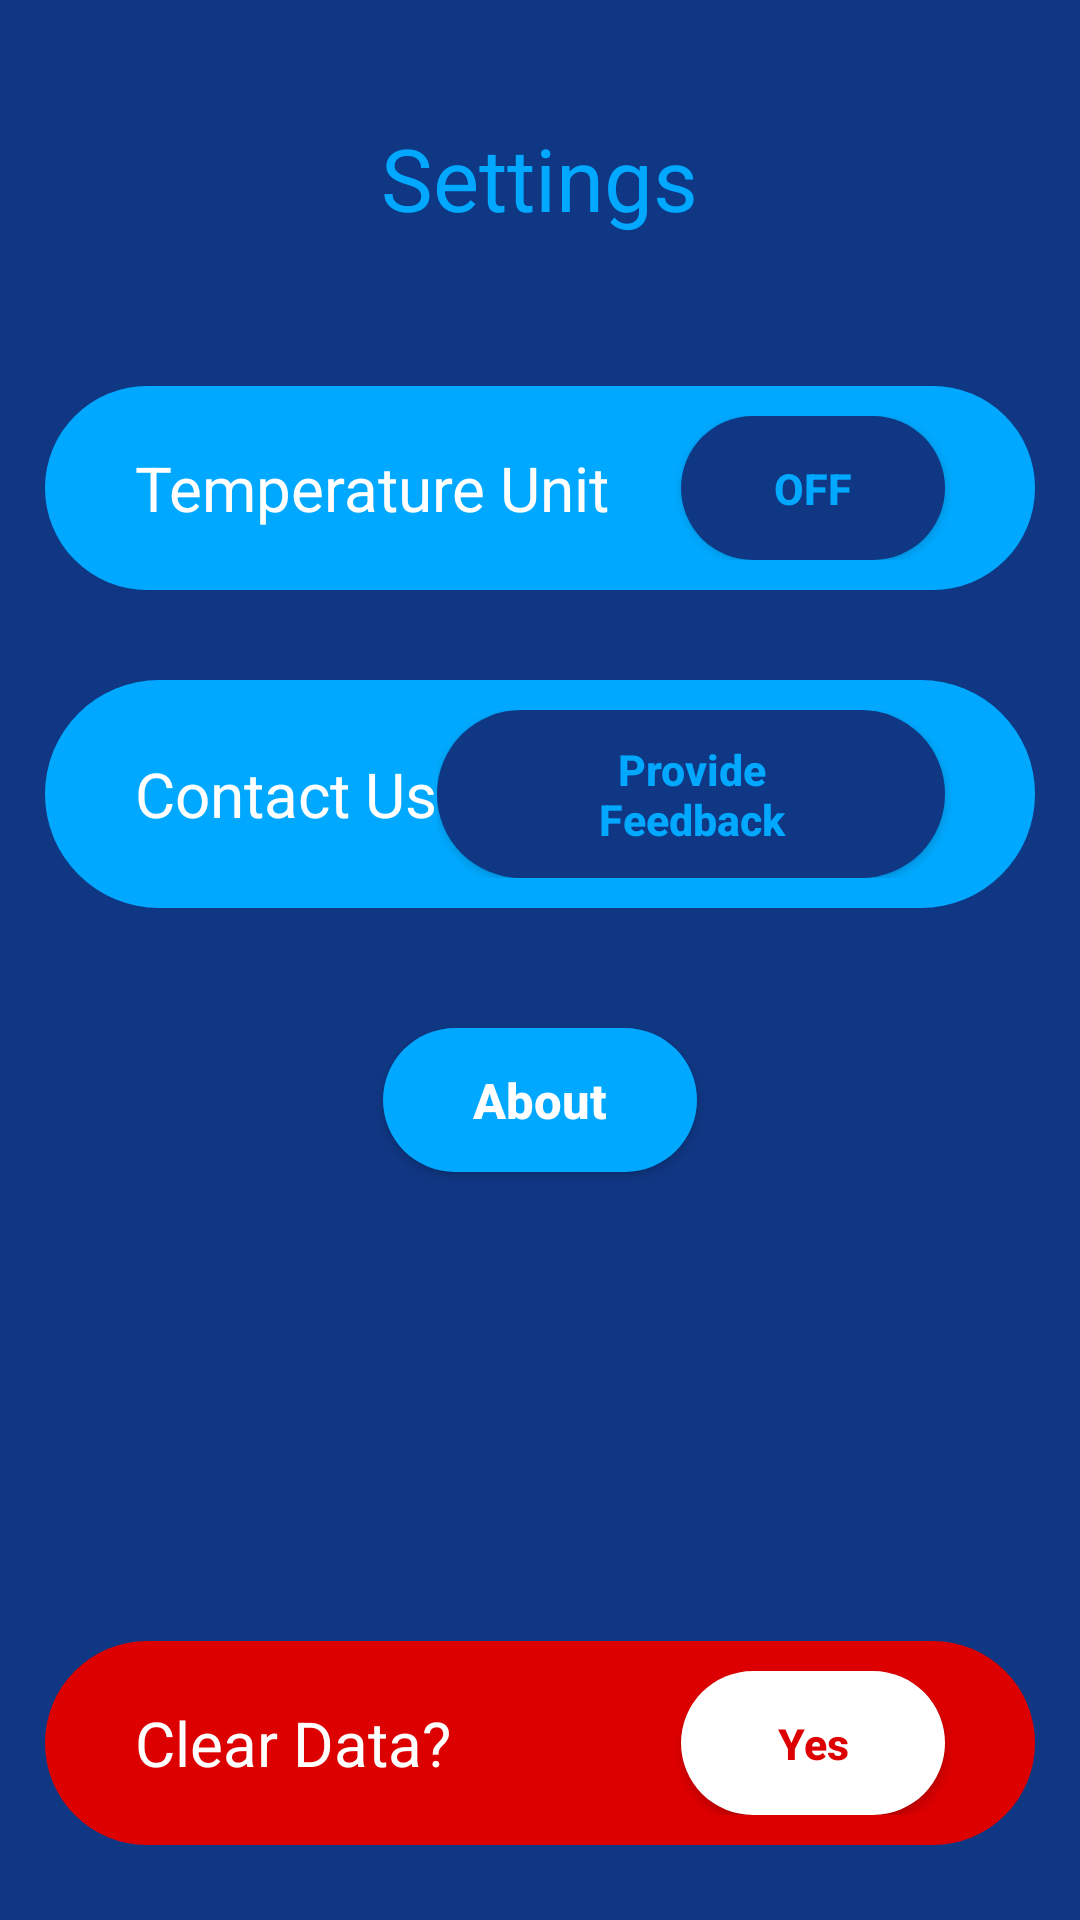

Layout XML and referenced resources for this Android screen:
<!-- AndroidManifest.xml: application theme Theme.WeatherApp -->
<!-- res/layout/activity_settings.xml -->
<?xml version="1.0" encoding="utf-8"?>
<LinearLayout xmlns:android="http://schemas.android.com/apk/res/android"
    xmlns:tools="http://schemas.android.com/tools"
    android:id="@+id/main"
    android:layout_width="match_parent"
    android:layout_height="match_parent"
    android:orientation="vertical"
    android:background="?attr/colorPrimary"
    tools:context=".Settings">


    <TextView
        android:layout_width="wrap_content"
        android:layout_height="wrap_content"
        android:text="@string/settings"
        android:textColor="?attr/textFillColor"
        android:textSize="14pt"
        android:layout_gravity="center"
        android:layout_marginTop="40dp"/>

    <LinearLayout
        android:layout_width="match_parent"
        android:layout_height="wrap_content"
        android:orientation="horizontal"
        android:layout_marginTop="50dp"
        android:background="@drawable/button_bg"
        android:paddingTop="10dp"
        android:paddingBottom="10dp"
        android:layout_marginStart="15dp"
        android:layout_marginEnd="15dp">

        <TextView
            android:layout_width="wrap_content"
            android:layout_height="wrap_content"
            android:text="@string/tempUnit"
            android:textColor="?attr/colorSecondary"
            android:textSize="10pt"
            android:layout_marginStart="30dp"
            android:layout_gravity="center"/>

        <LinearLayout
            android:layout_width="match_parent"
            android:layout_height="wrap_content"
            android:orientation="vertical">

            <ToggleButton
                android:id="@+id/tempUnit_ToggleButton"
                android:layout_width="wrap_content"
                android:layout_height="wrap_content"
                android:layout_gravity="end"
                android:layout_marginEnd="30dp"
                android:background="@drawable/button_bg2"
                android:paddingStart="30dp"
                android:paddingTop="10dp"
                android:paddingEnd="30dp"
                android:paddingBottom="10dp"
                android:textAllCaps="false"
                android:textColor="?attr/textFillColor"
                android:textSize="7pt"
                android:textStyle="bold"
                tools:ignore="TextSizeCheck" />
        </LinearLayout>
    </LinearLayout>

    <LinearLayout
        android:layout_width="match_parent"
        android:layout_height="wrap_content"
        android:orientation="horizontal"
        android:layout_marginTop="30dp"
        android:background="@drawable/button_bg"
        android:paddingTop="10dp"
        android:paddingBottom="10dp"
        android:layout_marginStart="15dp"
        android:layout_marginEnd="15dp">

        <TextView
            android:layout_width="wrap_content"
            android:layout_height="wrap_content"
            android:text="@string/contact"
            android:textColor="?attr/colorSecondary"
            android:textSize="10pt"
            android:layout_marginStart="30dp"
            android:layout_gravity="center"/>

        <LinearLayout
            android:layout_width="match_parent"
            android:layout_height="wrap_content"
            android:orientation="vertical">

            <Button
                android:id="@+id/feedback_Button"
                android:layout_width="wrap_content"
                android:layout_height="wrap_content"
                android:layout_gravity="end"
                android:layout_marginEnd="30dp"
                android:background="@drawable/button_bg2"
                android:paddingStart="30dp"
                android:paddingTop="10dp"
                android:paddingEnd="30dp"
                android:paddingBottom="10dp"
                android:text="@string/feedback"
                android:textAllCaps="false"
                android:textColor="?attr/textFillColor"
                android:textSize="7pt"
                android:textStyle="bold"
                tools:ignore="TextSizeCheck" />
        </LinearLayout>
    </LinearLayout>

    <Button
        android:id="@+id/about_Button"
        android:layout_width="wrap_content"
        android:layout_height="wrap_content"
        android:textSize="8pt"
        android:text="@string/about"
        android:textColor="?attr/colorSecondary"
        android:background="@drawable/button_bg"
        android:layout_gravity="center"
        android:layout_marginTop="40dp"
        android:layout_marginBottom="10dp"
        android:paddingTop="10dp"
        android:paddingBottom="10dp"
        android:paddingStart="30dp"
        android:paddingEnd="30dp"
        android:visibility="visible"
        android:textAllCaps="false"
        android:textStyle="bold"/>

    <LinearLayout
        android:layout_width="match_parent"
        android:layout_height="match_parent"
        android:orientation="horizontal"
        android:gravity="bottom">

        <LinearLayout
            android:layout_width="match_parent"
            android:layout_height="wrap_content"
            android:orientation="horizontal"
            android:layout_marginBottom="25dp"
            android:background="@drawable/warning_bg"
            android:paddingTop="10dp"
            android:paddingBottom="10dp"
            android:layout_marginStart="15dp"
            android:layout_marginEnd="15dp">

            <TextView
                android:layout_width="wrap_content"
                android:layout_height="wrap_content"
                android:text="@string/clearData"
                android:textColor="?attr/colorSecondary"
                android:textSize="10pt"
                android:layout_marginStart="30dp"
                android:layout_gravity="center"/>

            <LinearLayout
                android:layout_width="match_parent"
                android:layout_height="wrap_content"
                android:orientation="vertical">

                <Button
                    android:id="@+id/reset_Button"
                    android:layout_width="wrap_content"
                    android:layout_height="wrap_content"
                    android:layout_gravity="end"
                    android:layout_marginEnd="30dp"
                    android:background="@drawable/warning_button_bg"
                    android:paddingStart="30dp"
                    android:paddingTop="10dp"
                    android:paddingEnd="30dp"
                    android:paddingBottom="10dp"
                    android:text="@string/yes"
                    android:textAllCaps="false"
                    android:textColor="@color/red3"
                    android:textSize="7pt"
                    tools:ignore="TextSizeCheck"
                    android:textStyle="bold"/>
            </LinearLayout>
        </LinearLayout>
    </LinearLayout>

</LinearLayout>
<!-- resources referenced by this layout -->
<resources>
  <color name="red3">#FFDD0000</color>
  <!-- drawable button_bg (drawable) -->
  <?xml version="1.0" encoding="utf-8"?>
  <ripple
      xmlns:android="http://schemas.android.com/apk/res/android"
      android:color="?attr/colorPrimary">
  
      <item>
          <shape android:shape="rectangle">
              <solid android:color="?attr/colorAccent"/>
              <corners android:radius="40dp"/>
          </shape>
      </item>
  </ripple>
  <!-- drawable button_bg2 (drawable) -->
  <?xml version="1.0" encoding="utf-8"?>
  <ripple
      xmlns:android="http://schemas.android.com/apk/res/android"
      android:color="?attr/colorPrimary">
  
      <item>
          <shape android:shape="rectangle">
              <solid android:color="?attr/colorPrimary"/>
              <corners android:radius="40dp" />
          </shape>
      </item>
  </ripple>
  <!-- drawable warning_bg (drawable) -->
  <?xml version="1.0" encoding="utf-8"?>
  <selector
      xmlns:android="http://schemas.android.com/apk/res/android">
  
      <item>
          <shape android:shape="rectangle">
              <solid android:color="@color/red3"/>
              <corners android:radius="40dp" />
          </shape>
      </item>
  </selector>
  <!-- drawable warning_button_bg (drawable) -->
  <?xml version="1.0" encoding="utf-8"?>
  <ripple
      xmlns:android="http://schemas.android.com/apk/res/android"
      android:color="@color/red">
  
      <item>
          <shape android:shape="rectangle">
              <solid android:color="?attr/colorSecondary"/>
              <corners android:radius="40dp" />
          </shape>
      </item>
  </ripple>
  <string name="about">About</string>
  <string name="clearData">Clear Data?</string>
  <string name="contact">Contact Us</string>
  <string name="feedback">Provide Feedback</string>
  <string name="settings">Settings</string>
  <string name="tempUnit">Temperature Unit</string>
  <string name="yes">Yes</string>
  <style name="Theme.WeatherApp" parent="Theme.AppCompat.DayNight.NoActionBar">
          
  
          
          <item name="colorPrimary">@color/light_blue_lightMode</item>
          <item name="colorSecondary">@color/white_lightMode</item>
          <item name="color">@color/white_lightMode</item>
          <item name="colorAccent">@color/blue_lightMode</item>
  
          <item name="srcCompat">@drawable/srccmpat11</item>
          <item name="textFillColor">@color/blue_lightMode</item>
      </style>
  <color name="red">#FFFF0000</color>
  <color name="light_blue_lightMode">#103783</color>
  <color name="white_lightMode">#FFFFFF</color>
  <color name="blue_lightMode">#FF00A9FF</color>
  <!-- drawable srccmpat11: png bitmap (drawable, 91406 bytes) -->
</resources>
